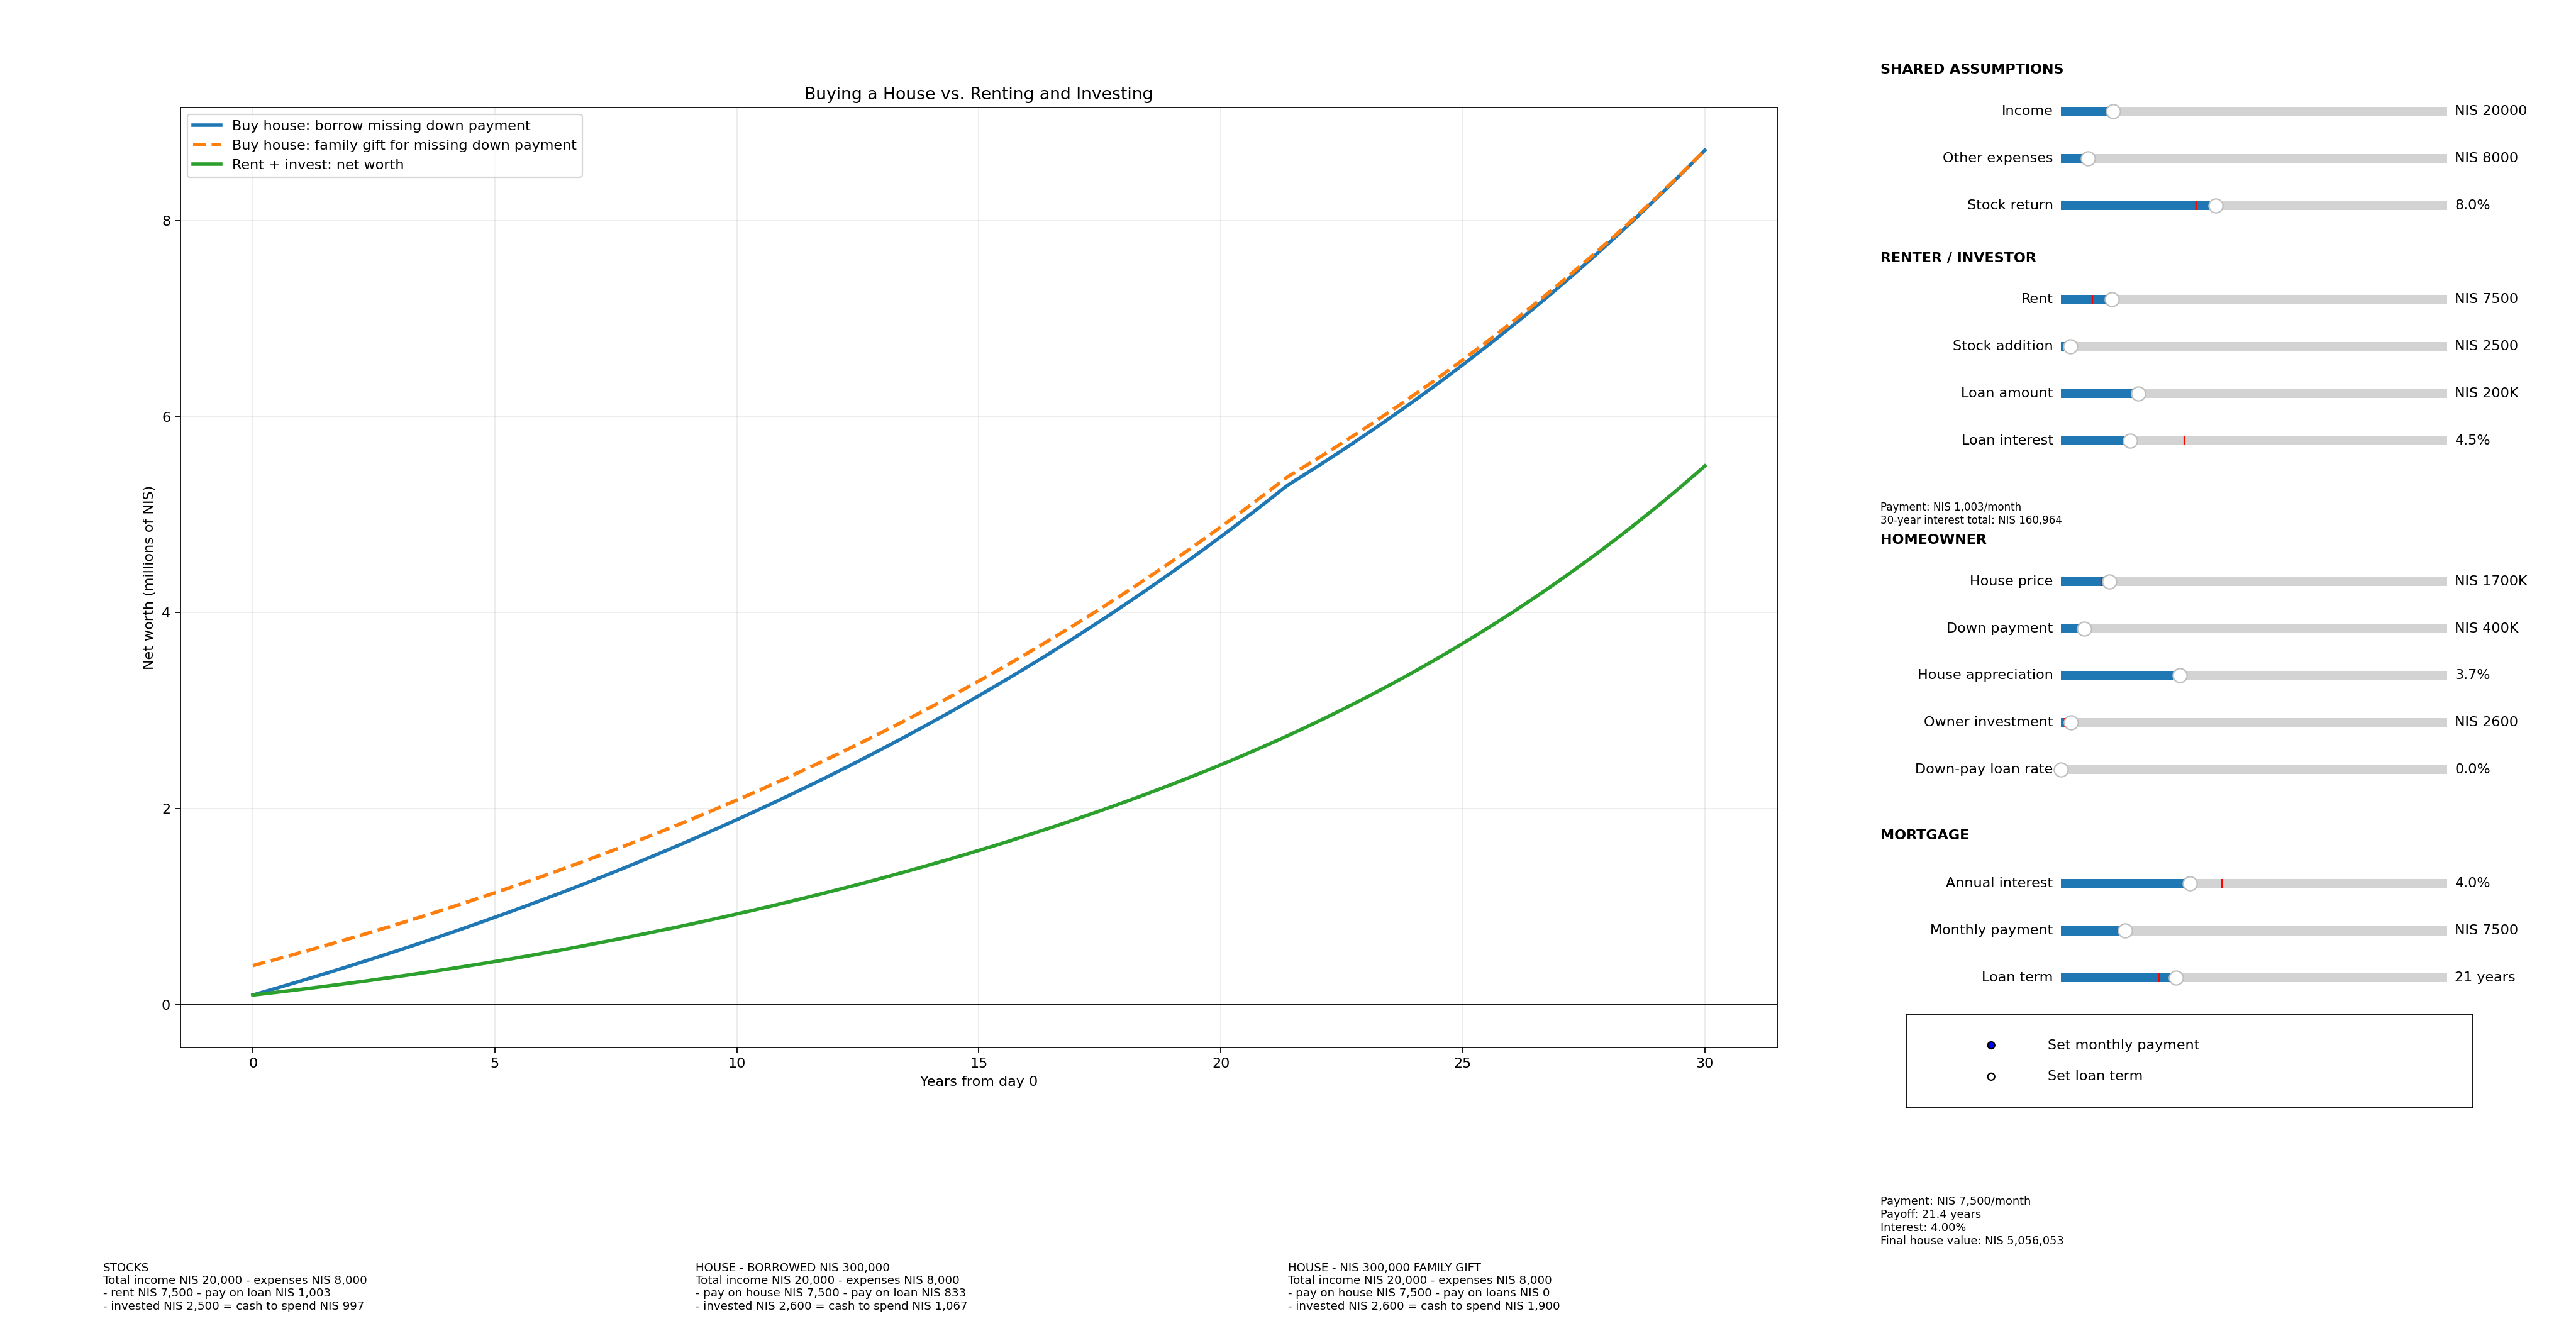

Data behind this chart, as committed beside it:
month, year, house_value, mortgage_balance, down_payment_gap_balance, homeowner_net_worth, homeowner_with_family_gift_net_worth, homeowner_stock_portfolio, gifted_homeowner_stock_portfolio, homeowner_stock_contribution, gifted_homeowner_stock_contribution, stock_net_worth, gross_stock_portfolio, stock_loan_balance, monthly_rent, stock_contribution, renter_spendable_cash, homeowner_spendable_cash, gifted_homeowner_spendable_cash
0, 0.0, 1700000, 1300000, 300000, 100000, 400000, 0.0, 0.0, 0.0, 0.0, 100000, 300000, 200000, 7500, 0.0, 0.0, 0.0, 0.0
1, 0.08333, 1705155, 1296756, 299167, 111832, 410999, 2600, 2600, 2600, 2600, 104698, 304430, 199732, 7500, 2500, 997.3, 1067, 1900
2, 0.1667, 1710325, 1293501, 298333, 123708, 422041, 5217, 5217, 2600, 2600, 109425, 308889, 199464, 7500, 2500, 997.3, 1067, 1900
3, 0.25, 1715511, 1290236, 297500, 135626, 433126, 7850, 7850, 2600, 2600, 114182, 313376, 199194, 7500, 2500, 997.3, 1067, 1900
4, 0.3333, 1720713, 1286960, 296667, 147588, 444254, 10501, 10501, 2600, 2600, 118969, 317893, 198923, 7500, 2500, 997.3, 1067, 1900
5, 0.4167, 1725931, 1283673, 295833, 159593, 455427, 13168, 13168, 2600, 2600, 123786, 322438, 198652, 7500, 2500, 997.3, 1067, 1900
6, 0.5, 1731164, 1280375, 295000, 171642, 466642, 15853, 15853, 2600, 2600, 128634, 327013, 198379, 7500, 2500, 997.3, 1067, 1900
7, 0.5833, 1736414, 1277067, 294167, 183735, 477902, 18555, 18555, 2600, 2600, 133511, 331617, 198105, 7500, 2500, 997.3, 1067, 1900
8, 0.6667, 1741679, 1273748, 293333, 195872, 489206, 21274, 21274, 2600, 2600, 138420, 336250, 197831, 7500, 2500, 997.3, 1067, 1900
9, 0.75, 1746960, 1270417, 292500, 208054, 500554, 24011, 24011, 2600, 2600, 143359, 340914, 197555, 7500, 2500, 997.3, 1067, 1900
10, 0.8333, 1752257, 1267077, 291667, 220280, 511947, 26766, 26766, 2600, 2600, 148329, 345607, 197278, 7500, 2500, 997.3, 1067, 1900
11, 0.9167, 1757571, 1263725, 290833, 232551, 523384, 29538, 29538, 2600, 2600, 153330, 350331, 197000, 7500, 2500, 997.3, 1067, 1900
12, 1.0, 1762900, 1260362, 290000, 244866, 534866, 32328, 32328, 2600, 2600, 158363, 355085, 196722, 7500, 2500, 997.3, 1067, 1900
13, 1.083, 1768246, 1256988, 289167, 257227, 546394, 35136, 35136, 2600, 2600, 163427, 359869, 196442, 7650, 2500, 847.3, 1067, 1900
14, 1.167, 1773607, 1253603, 288333, 269633, 557967, 37962, 37962, 2600, 2600, 168524, 364685, 196161, 7650, 2500, 847.3, 1067, 1900
15, 1.25, 1778985, 1250207, 287500, 282085, 569585, 40806, 40806, 2600, 2600, 173652, 369531, 195879, 7650, 2500, 847.3, 1067, 1900
16, 1.333, 1784380, 1246800, 286667, 294582, 581249, 43669, 43669, 2600, 2600, 178812, 374409, 195596, 7650, 2500, 847.3, 1067, 1900
17, 1.417, 1789790, 1243381, 285833, 307126, 592959, 46550, 46550, 2600, 2600, 184005, 379318, 195313, 7650, 2500, 847.3, 1067, 1900
18, 1.5, 1795217, 1239952, 285000, 319715, 604715, 49449, 49449, 2600, 2600, 189231, 384258, 195028, 7650, 2500, 847.3, 1067, 1900
19, 1.583, 1800661, 1236511, 284167, 332351, 616517, 52368, 52368, 2600, 2600, 194489, 389231, 194742, 7650, 2500, 847.3, 1067, 1900
20, 1.667, 1806121, 1233059, 283333, 345033, 628366, 55305, 55305, 2600, 2600, 199780, 394235, 194455, 7650, 2500, 847.3, 1067, 1900
21, 1.75, 1811598, 1229596, 282500, 357762, 640262, 58260, 58260, 2600, 2600, 205105, 399271, 194167, 7650, 2500, 847.3, 1067, 1900
22, 1.833, 1817091, 1226121, 281667, 370538, 652205, 61235, 61235, 2600, 2600, 210463, 404340, 193877, 7650, 2500, 847.3, 1067, 1900
23, 1.917, 1822601, 1222635, 280833, 383361, 664195, 64229, 64229, 2600, 2600, 215855, 409442, 193587, 7650, 2500, 847.3, 1067, 1900
24, 2.0, 1828127, 1219138, 280000, 396232, 676232, 67242, 67242, 2600, 2600, 221280, 414576, 193296, 7650, 2500, 847.3, 1067, 1900
25, 2.083, 1833671, 1215629, 279167, 409150, 688317, 70275, 70275, 2600, 2600, 226740, 419744, 193004, 7803, 2500, 694.3, 1067, 1900
26, 2.167, 1839231, 1212109, 278333, 422116, 700449, 73327, 73327, 2600, 2600, 232234, 424944, 192710, 7803, 2500, 694.3, 1067, 1900
27, 2.25, 1844808, 1208577, 277500, 435130, 712630, 76399, 76399, 2600, 2600, 237763, 430178, 192416, 7803, 2500, 694.3, 1067, 1900
28, 2.333, 1850402, 1205033, 276667, 448192, 724859, 79491, 79491, 2600, 2600, 243326, 435446, 192120, 7803, 2500, 694.3, 1067, 1900
29, 2.417, 1856013, 1201478, 275833, 461303, 737136, 82602, 82602, 2600, 2600, 248924, 440748, 191823, 7803, 2500, 694.3, 1067, 1900
30, 2.5, 1861640, 1197912, 275000, 474462, 749462, 85734, 85734, 2600, 2600, 254558, 446084, 191526, 7803, 2500, 694.3, 1067, 1900
31, 2.583, 1867285, 1194333, 274167, 487671, 761837, 88885, 88885, 2600, 2600, 260227, 451454, 191227, 7803, 2500, 694.3, 1067, 1900
32, 2.667, 1872948, 1190743, 273333, 500928, 774261, 92057, 92057, 2600, 2600, 265932, 456858, 190927, 7803, 2500, 694.3, 1067, 1900
33, 2.75, 1878627, 1187141, 272500, 514235, 786735, 95249, 95249, 2600, 2600, 271672, 462298, 190626, 7803, 2500, 694.3, 1067, 1900
34, 2.833, 1884323, 1183528, 271667, 527591, 799258, 98462, 98462, 2600, 2600, 277449, 467772, 190324, 7803, 2500, 694.3, 1067, 1900
35, 2.917, 1890037, 1179902, 270833, 540997, 811830, 101696, 101696, 2600, 2600, 283262, 473282, 190020, 7803, 2500, 694.3, 1067, 1900
36, 3.0, 1895768, 1176265, 270000, 554453, 824453, 104950, 104950, 2600, 2600, 289111, 478827, 189716, 7803, 2500, 694.3, 1067, 1900
37, 3.083, 1901516, 1172616, 269167, 567959, 837126, 108225, 108225, 2600, 2600, 294997, 484408, 189410, 7959, 2500, 538.3, 1067, 1900
38, 3.167, 1907282, 1168955, 268333, 581516, 849849, 111522, 111522, 2600, 2600, 300921, 490025, 189104, 7959, 2500, 538.3, 1067, 1900
39, 3.25, 1913066, 1165282, 267500, 595123, 862623, 114839, 114839, 2600, 2600, 306881, 495677, 188796, 7959, 2500, 538.3, 1067, 1900
40, 3.333, 1918867, 1161596, 266667, 608782, 875448, 118178, 118178, 2600, 2600, 312879, 501367, 188487, 7959, 2500, 538.3, 1067, 1900
41, 3.417, 1924685, 1157899, 265833, 622491, 888324, 121538, 121538, 2600, 2600, 318915, 507092, 188177, 7959, 2500, 538.3, 1067, 1900
42, 3.5, 1930521, 1154190, 265000, 636252, 901252, 124920, 124920, 2600, 2600, 324989, 512855, 187866, 7959, 2500, 538.3, 1067, 1900
43, 3.583, 1936375, 1150468, 264167, 650064, 914231, 128324, 128324, 2600, 2600, 331101, 518655, 187554, 7959, 2500, 538.3, 1067, 1900
44, 3.667, 1942247, 1146735, 263333, 663928, 927262, 131750, 131750, 2600, 2600, 337252, 524492, 187240, 7959, 2500, 538.3, 1067, 1900
45, 3.75, 1948136, 1142989, 262500, 677845, 940345, 135197, 135197, 2600, 2600, 343441, 530366, 186926, 7959, 2500, 538.3, 1067, 1900
46, 3.833, 1954043, 1139231, 261667, 691813, 953480, 138667, 138667, 2600, 2600, 349669, 536279, 186610, 7959, 2500, 538.3, 1067, 1900
47, 3.917, 1959968, 1135460, 260833, 705834, 966668, 142159, 142159, 2600, 2600, 355936, 542229, 186293, 7959, 2500, 538.3, 1067, 1900
48, 4.0, 1965911, 1131677, 260000, 719908, 979908, 145674, 145674, 2600, 2600, 362243, 548218, 185975, 7959, 2500, 538.3, 1067, 1900
49, 4.083, 1971873, 1127882, 259167, 734035, 993202, 149211, 149211, 2600, 2600, 368590, 554245, 185656, 8118, 2500, 379.1, 1067, 1900
50, 4.167, 1977852, 1124075, 258333, 748215, 1006549, 152771, 152771, 2600, 2600, 374976, 560311, 185335, 8118, 2500, 379.1, 1067, 1900
51, 4.25, 1983849, 1120254, 257500, 762449, 1019949, 156354, 156354, 2600, 2600, 381403, 566416, 185013, 8118, 2500, 379.1, 1067, 1900
52, 4.333, 1989865, 1116422, 256667, 776736, 1033403, 159960, 159960, 2600, 2600, 387870, 572561, 184691, 8118, 2500, 379.1, 1067, 1900
53, 4.417, 1995898, 1112577, 255833, 791078, 1046911, 163589, 163589, 2600, 2600, 394378, 578744, 184367, 8118, 2500, 379.1, 1067, 1900
54, 4.5, 2001950, 1108719, 255000, 805473, 1060473, 167242, 167242, 2600, 2600, 400927, 584968, 184042, 8118, 2500, 379.1, 1067, 1900
55, 4.583, 2008021, 1104849, 254167, 819924, 1074090, 170918, 170918, 2600, 2600, 407517, 591232, 183715, 8118, 2500, 379.1, 1067, 1900
56, 4.667, 2014110, 1100966, 253333, 834428, 1087762, 174618, 174618, 2600, 2600, 414148, 597536, 183388, 8118, 2500, 379.1, 1067, 1900
57, 4.75, 2020217, 1097070, 252500, 848988, 1101488, 178341, 178341, 2600, 2600, 420822, 603880, 183059, 8118, 2500, 379.1, 1067, 1900
58, 4.833, 2026343, 1093161, 251667, 863603, 1115270, 182089, 182089, 2600, 2600, 427537, 610266, 182729, 8118, 2500, 379.1, 1067, 1900
59, 4.917, 2032487, 1089240, 250833, 878274, 1129107, 185860, 185860, 2600, 2600, 434295, 616692, 182398, 8118, 2500, 379.1, 1067, 1900
... 301 more rows
